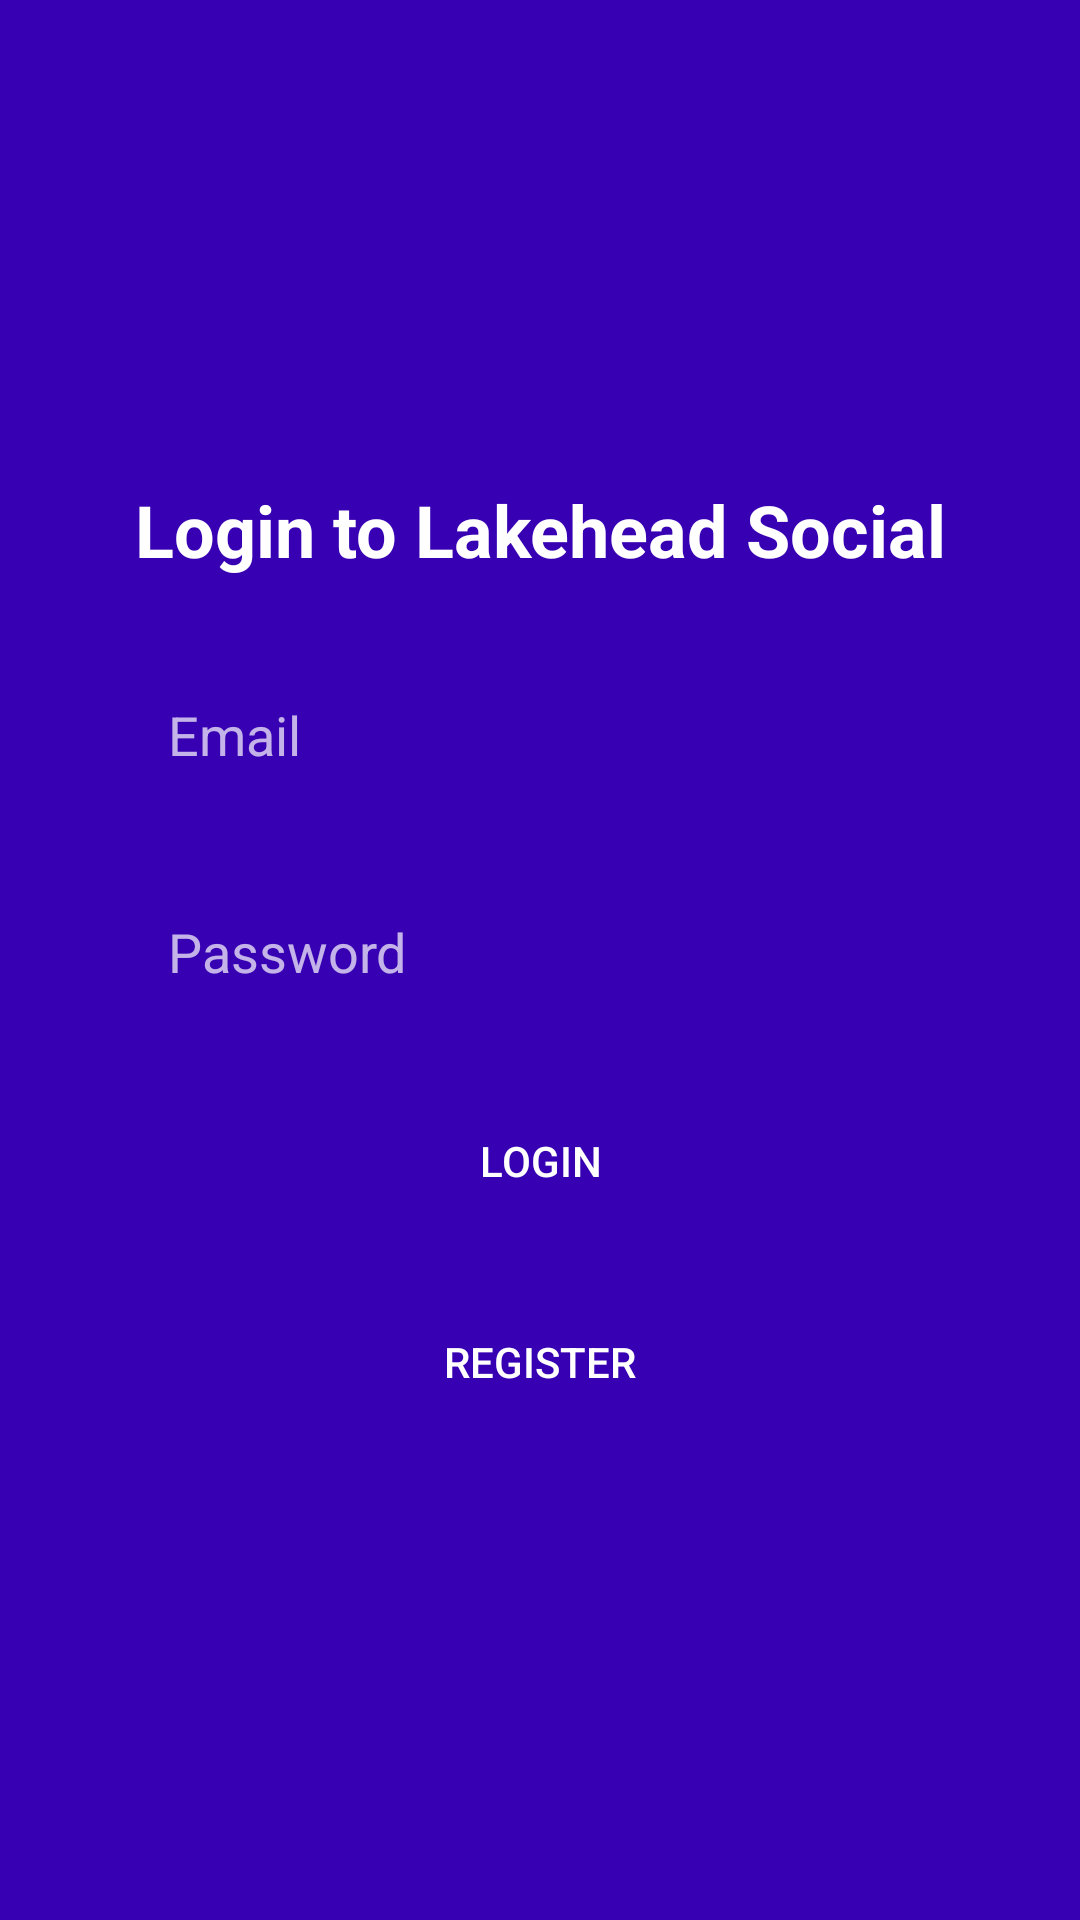

Produce the Android XML layout that renders to this screen, including the resource entries it uses.
<!-- AndroidManifest.xml: application theme AppTheme -->
<!-- res/layout/activity_login.xml -->
<ScrollView xmlns:android="http://schemas.android.com/apk/res/android"
    android:layout_width="match_parent"
    android:layout_height="match_parent"
    android:background="@color/loginBackground"
    android:padding="24dp">

    <LinearLayout
        android:layout_width="match_parent"
        android:layout_height="wrap_content"
        android:orientation="vertical"
        android:padding="16dp"
        android:background="@drawable/login_form_background"
        android:layout_gravity="center"
        android:elevation="4dp"
        android:paddingBottom="24dp">

        <TextView
            android:id="@+id/loginTitle"
            android:layout_width="wrap_content"
            android:layout_height="wrap_content"
            android:text="Login to Lakehead Social"
            android:textSize="24sp"
            android:textStyle="bold"
            android:textColor="@color/white"
            android:layout_gravity="center"
            android:layout_marginBottom="24dp"
            android:gravity="center" />

        <EditText
            android:id="@+id/emailEditText"
            style="@style/LoginEditText"
            android:layout_width="match_parent"
            android:layout_height="wrap_content"
            android:hint="Email"
            android:inputType="textEmailAddress" />

        <EditText
            android:id="@+id/passwordEditText"
            style="@style/LoginEditText"
            android:layout_width="match_parent"
            android:layout_height="wrap_content"
            android:hint="Password"
            android:inputType="textPassword" />

        <Button
            android:id="@+id/loginButton"
            style="@style/LoginButton"
            android:layout_width="match_parent"
            android:layout_height="wrap_content"
            android:text="Login" />

        <Button
            android:id="@+id/registerButton"
            style="@style/RegisterButton"
            android:layout_width="match_parent"
            android:layout_height="wrap_content"
            android:text="Register"
            android:layout_marginTop="16dp" />
    </LinearLayout>
</ScrollView>
<!-- resources referenced by this layout -->
<resources>
  <color name="loginBackground">#3700B3</color>
  <color name="white">#FFFFFFFF</color>
  <style name="LoginButton">
          <item name="android:background">?attr/selectableItemBackground</item>
          <item name="android:textColor">@color/white</item>
          <item name="android:padding">16dp</item>
          <item name="android:backgroundTint">@color/colorPrimary</item>
          <item name="android:buttonCornerRadius">50dp</item>
          <item name="android:fontFamily">sans-serif-medium</item>
      </style>
  <style name="LoginEditText">
          <item name="android:background">@drawable/edittext_background</item>
          <item name="android:textColor">@color/white</item>
          <item name="android:textColorHint">@color/whiteHint</item>
          <item name="android:padding">16dp</item>
          <item name="android:layout_marginBottom">16dp</item>
      </style>
  <style name="RegisterButton">
          <item name="android:background">?attr/selectableItemBackground</item>
          <item name="android:textColor">@color/white</item>
          <item name="android:padding">16dp</item>
          <item name="android:backgroundTint">@color/colorPrimary</item>
          <item name="android:buttonCornerRadius">50dp</item>
          <item name="android:fontFamily">sans-serif-medium</item>
      </style>
  <style name="AppTheme" parent="Theme.AppCompat.Light.DarkActionBar">
          
          <item name="colorPrimary">@color/colorPrimary</item>
          <item name="colorPrimaryDark">@color/colorPrimaryDark</item>
          <item name="colorAccent">@color/colorAccent</item>
      </style>
  <color name="colorPrimary">#6200EE</color>
  <!-- drawable edittext_background (drawable) -->
  <shape xmlns:android="http://schemas.android.com/apk/res/android">
      <solid android:color="@color/colorPrimaryDark" />
      <corners android:radius="10dp" />
      <padding
          android:left="10dp"
          android:top="10dp"
          android:right="10dp"
          android:bottom="10dp" />
  </shape>
  <color name="whiteHint">#B3FFFFFF</color>
  <color name="colorPrimaryDark">#3700B3</color>
  <color name="colorAccent">#03DAC5</color>
</resources>
